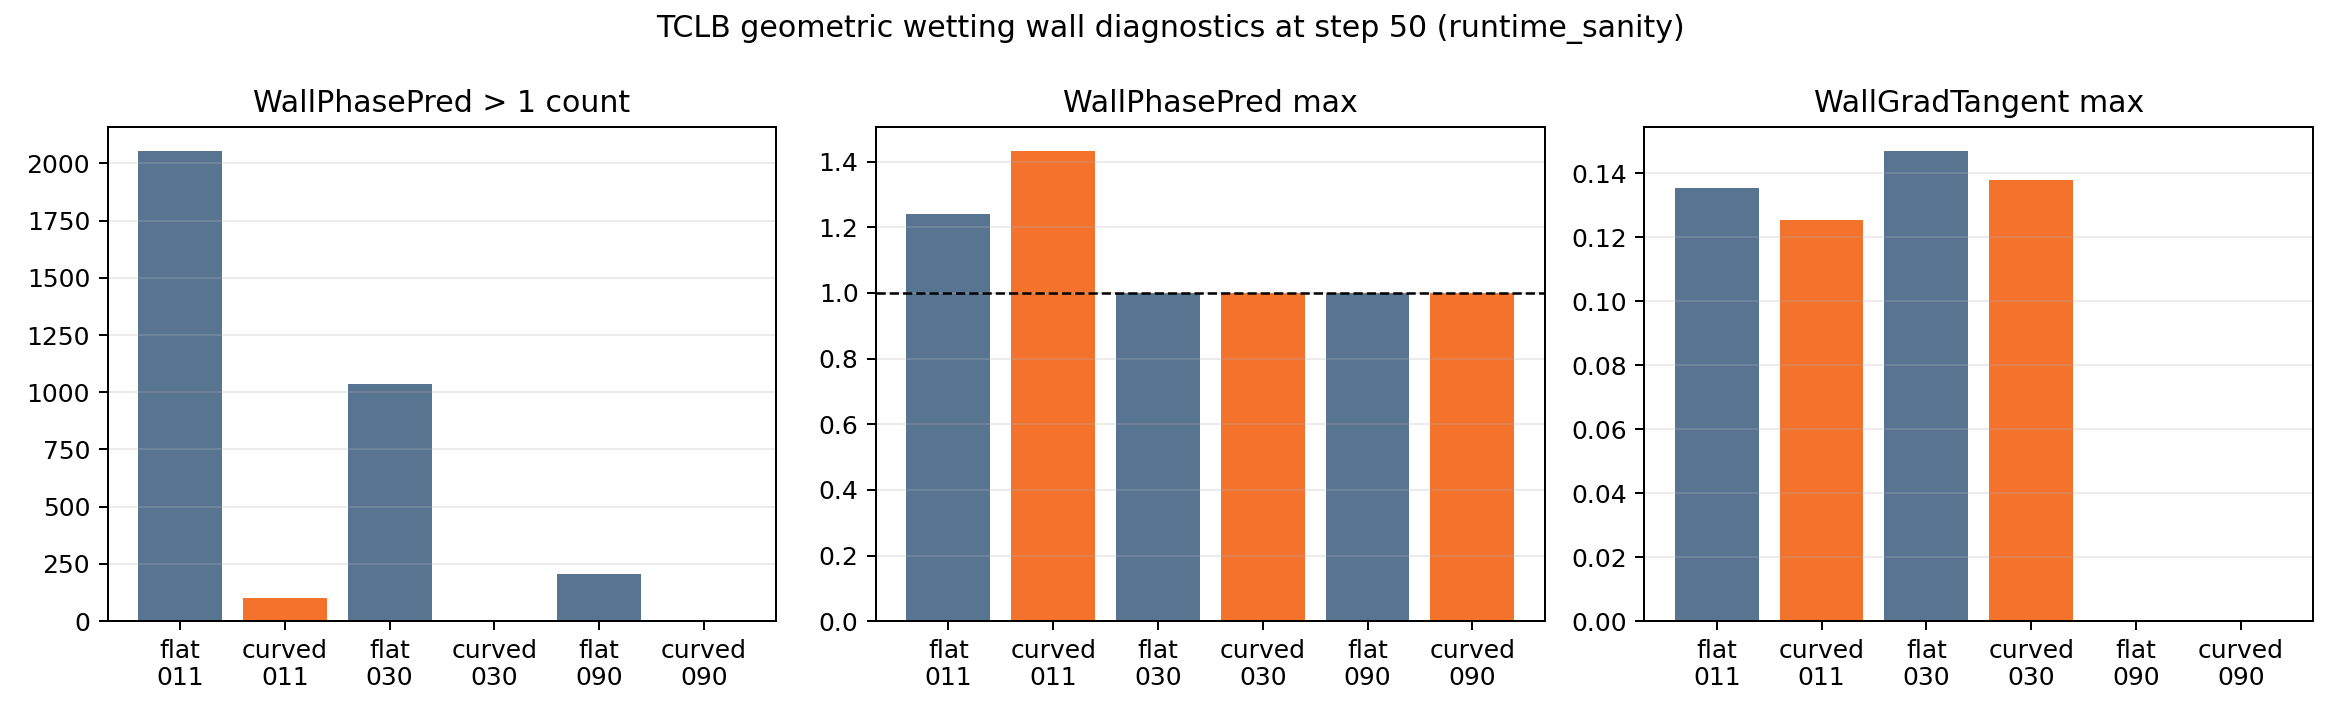

The data file committed next to this chart (first rows):
case_id, wall_phase_pred_gt_1_count, wall_phase_pred_max, wall_grad_tangent_max, wall_pf_f_max, phase_wall_max, phase_fluid_max, max_mach, nonfinite_count
flat_theta011, 2056, 1.239, 0.1352, 1, 1.239, 1, 0.000289, 0
curved_theta011, 100, 1.434, 0.1255, 1.0, 1.434, 1, 0.0002279, 0
flat_theta030, 1036, 1, 0.147, 1, 1, 1, 0.0001582, 0
curved_theta030, 0, 1.0, 0.1378, 1.0, 1.0, 1, 0.0001733, 0
flat_theta090, 208, 1, 0.0, 1, 1, 1, 1.6758125511760017e-05, 0
curved_theta090, 0, 1.0, 0.0, 1.0, 1.0, 1, 6.776664791856978e-05, 0
